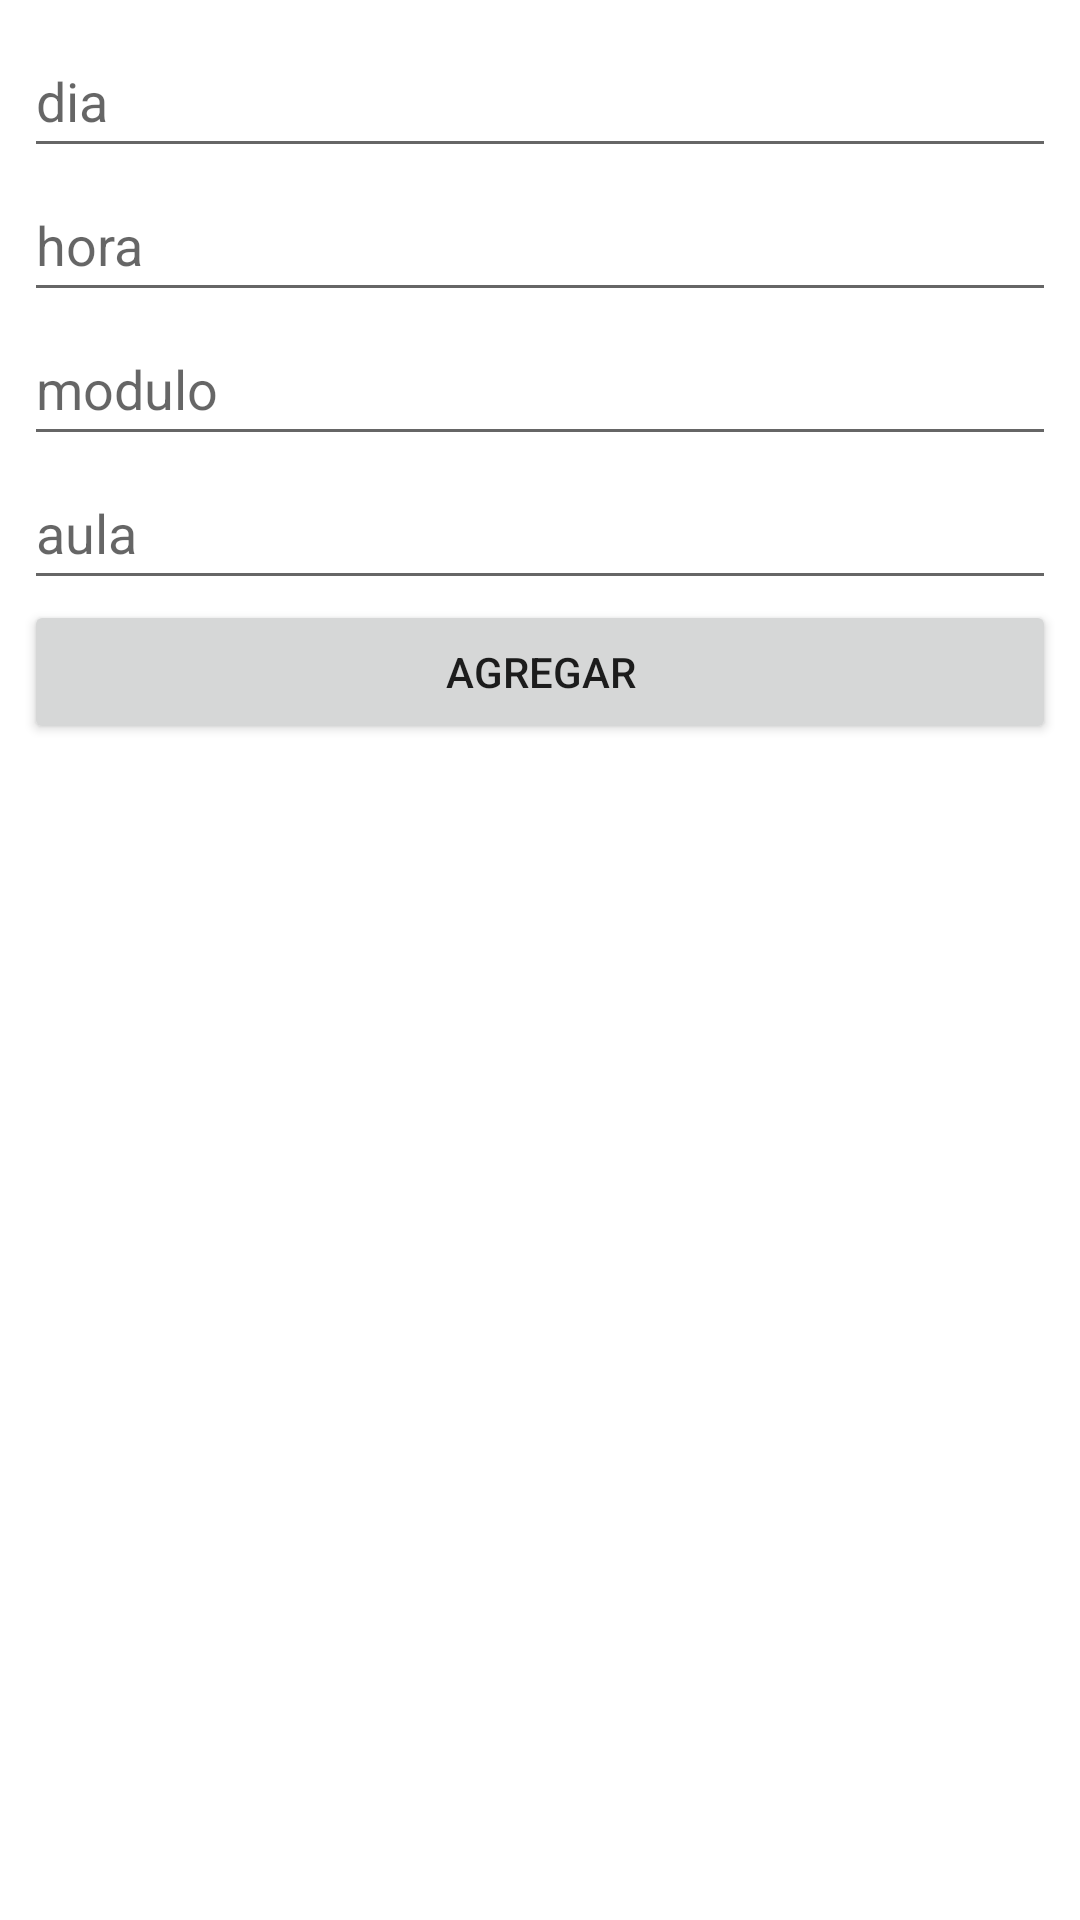

Produce the Android XML layout that renders to this screen, including the resource entries it uses.
<!-- AndroidManifest.xml: application theme Theme.ExamenAndroidExtraordinario -->
<!-- res/layout/dialog_new_data.xml -->
<?xml version="1.0" encoding="utf-8"?>
<LinearLayout xmlns:android="http://schemas.android.com/apk/res/android"
    android:layout_width="match_parent"
    android:layout_height="wrap_content"
    android:orientation="vertical"
    android:padding="8dp">

    <EditText
        android:id="@+id/editextDia"
        android:layout_width="match_parent"
        android:layout_height="wrap_content"
        android:ems="10"
        android:hint="dia"
        android:inputType="textPersonName"
        android:minHeight="48dp" />

    <EditText
        android:id="@+id/editextHora"
        android:layout_width="match_parent"
        android:layout_height="wrap_content"
        android:ems="10"
        android:hint="hora"
        android:inputType="textPersonName"
        android:minHeight="48dp" />

    <EditText
        android:id="@+id/editextModulo"
        android:layout_width="match_parent"
        android:layout_height="wrap_content"
        android:ems="10"
        android:hint="modulo"
        android:inputType="textPersonName"
        android:minHeight="48dp" />

    <EditText
        android:id="@+id/editextAula"
        android:layout_width="match_parent"
        android:layout_height="wrap_content"
        android:ems="10"
        android:hint="aula"
        android:inputType="textPersonName"
        android:minHeight="48dp" />

    <Button
        android:id="@+id/btnAddDialog"
        android:layout_width="match_parent"
        android:layout_height="wrap_content"
        android:text="Agregar" />
</LinearLayout>
<!-- resources referenced by this layout -->
<resources>
  <style name="Theme.ExamenAndroidExtraordinario" parent="Theme.MaterialComponents.DayNight.DarkActionBar">
          
          <item name="colorPrimary">@color/purple_500</item>
          <item name="colorPrimaryVariant">@color/purple_700</item>
          <item name="colorOnPrimary">@color/white</item>
          
          <item name="colorSecondary">@color/teal_200</item>
          <item name="colorSecondaryVariant">@color/teal_700</item>
          <item name="colorOnSecondary">@color/black</item>
          
          <item name="android:statusBarColor" tools:targetApi="l">?attr/colorPrimaryVariant</item>
          
      </style>
  <!-- not gathered from this repository: default colours our renderer supplied (Android Studio template values) -->
  <color name="purple_500">#FF6200EE</color>
  <color name="purple_700">#FF3700B3</color>
  <color name="teal_200">#FF03DAC5</color>
  <color name="teal_700">#FF018786</color>
  <color name="black">#FF000000</color>
  <color name="white">#FFFFFFFF</color>
</resources>
